The GitHub repository israelopolot/Falcons-sickle-cell-a1 contains a labelled image folder "data" with 2 categories: normal, sickle cell. Examples follow, each with its label.

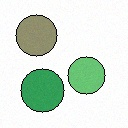
Label: normal

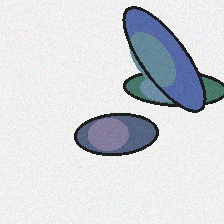
Label: sickle cell

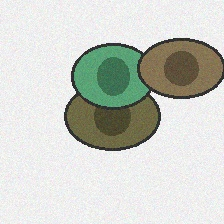
Label: normal

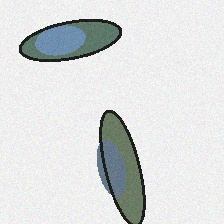
Label: sickle cell

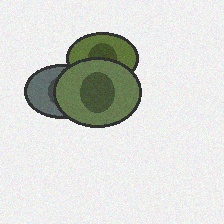
Label: normal

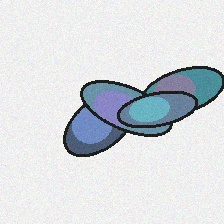
Label: sickle cell
